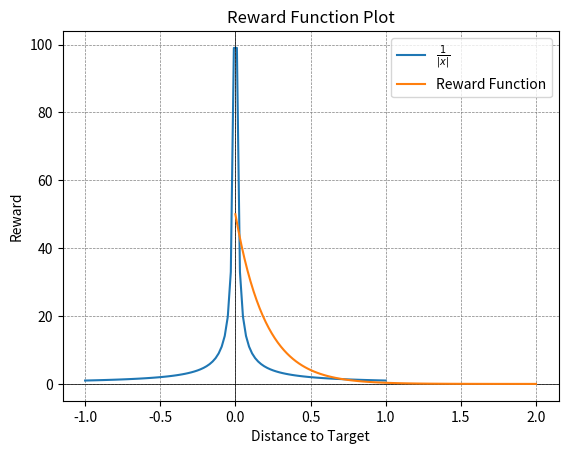

Reproduce this figure in Python.
import numpy as np
import matplotlib.pyplot as plt


def activation_functions():
    # Logistic function
    def logistic_function(x):
        return 1 / (1 + np.exp(-x))

    # tanh
    def tanh_function(x):
        return np.tanh(x)

    # ReLU
    def relu_function(x):
        return np.maximum(0, x)

    x_values = np.linspace(-5, 5, 100)

    logistic_values = logistic_function(x_values)
    tanh_values = tanh_function(x_values)
    relu_values = relu_function(x_values)

    plt.figure(figsize=(12, 4))

    plt.subplot(131)
    plt.plot(x_values, logistic_values, label='Logistic')
    plt.title('Logistic function')
    plt.legend()

    plt.subplot(132)
    plt.plot(x_values, tanh_values, label='Tanh')
    plt.title('Tangent hyperbolic function')
    plt.legend()

    plt.subplot(133)
    plt.plot(x_values, relu_values, label='ReLU')
    plt.title('ReLU function')
    plt.legend()

    plt.tight_layout()
    plt.show()


if __name__ == "__main__":
    # Define the function
    def reciprocal(x):
        return 1 / np.abs(x)


    # Generate x values
    x_values = np.linspace(-1, 1, 100)  # Adjust the range as needed

    # Calculate corresponding y values
    y_values = reciprocal(x_values)

    # Plot the function
    plt.plot(x_values, y_values, label=r'$\frac{1}{|x|}$')
    plt.axhline(0, color='black', linewidth=0.5)
    plt.axvline(0, color='black', linewidth=0.5)
    plt.title('Plot of $\\frac{1}{|x|}$')
    plt.xlabel('Distance to Target')
    plt.ylabel('Reward')
    plt.legend()
    plt.grid(color='gray', linestyle='--', linewidth=0.5)
    plt.show()


    # Define the reward function
    def calculate_reward(distance_to_target):
        return np.exp(-distance_to_target * 5) * 50


    # Generate a range of distance values
    distance_values = np.linspace(0, 2, 100)

    # Calculate corresponding rewards
    reward_values = calculate_reward(distance_values)

    # Plot the reward function
    plt.plot(distance_values, reward_values, label='Reward Function')
    plt.title('Reward Function Plot')
    plt.xlabel('Distance to Target')
    plt.ylabel('Reward')
    plt.legend()
    plt.grid(color='gray', linestyle='--', linewidth=0.5)
    plt.show()
